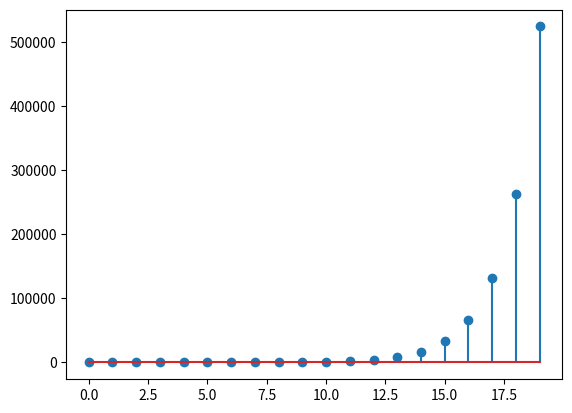

This figure's Python source: (Note: this script raises an exception after producing the figure.)
import numpy as np
import matplotlib.pyplot as plt

a = 2
tam = 20
#Cria x e y
x = np.arange(0,tam,1)
y = []


for value in range(len(x)):
    y.append(a**(value))

plt.stem(x,y)  #plota as funções dependentes de eixo x e y
plt.show()


#Monta arquivo de saida
arq = open("exponencial.pcm","wb")
arq.write(np.array(y,dtype='int16'))
arq.close()
